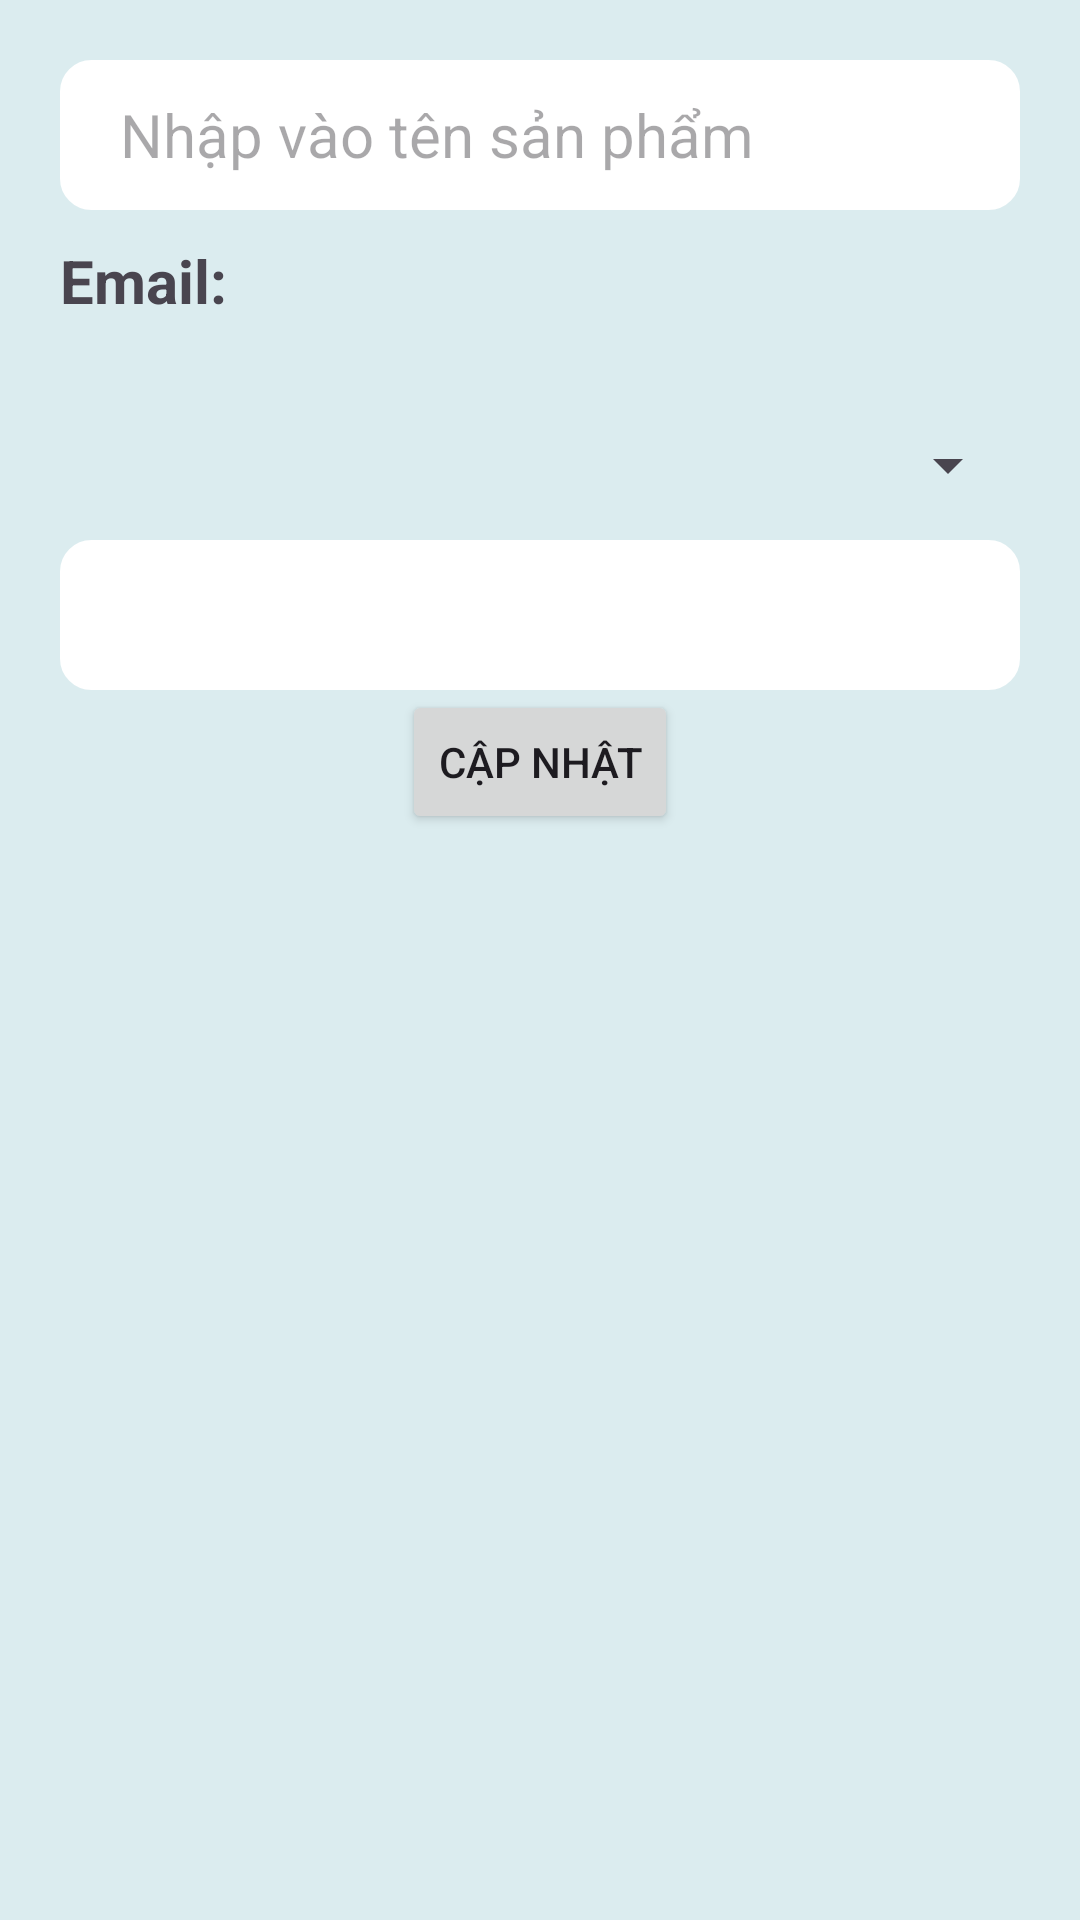

Write the Android layout XML for this screen, with the resource values it uses.
<!-- AndroidManifest.xml: application theme Theme.Ass_RestADR -->
<!-- res/layout/iitem_update_bill.xml -->
<?xml version="1.0" encoding="utf-8"?>
<LinearLayout xmlns:android="http://schemas.android.com/apk/res/android"
    android:layout_width="match_parent"
    android:layout_height="wrap_content"
    android:padding="20dp"
    android:layout_margin="5dp"
    android:background="#DBECEF"
    android:orientation="vertical"
    >
    <EditText
        android:id="@+id/edtUpdateB"
        android:layout_width="match_parent"
        android:layout_height="50dp"
        android:background="@drawable/khung"
        android:backgroundTint="#fff"
        android:hint="Nhập vào tên sản phẩm"
        android:textSize="20dp" />
    <TextView
        android:layout_width="match_parent"
        android:layout_height="50dp"
        android:text="Email:"
        android:textStyle="bold"
        android:textSize="20dp"
        android:layout_marginTop="10dp"/>

    <Spinner
        android:id="@+id/spnUDMailB"
        android:layout_width="match_parent"
        android:layout_height="50dp"/>
    <TextView
        android:id="@+id/txtMail"
        android:layout_width="match_parent"
        android:layout_height="50dp"
        android:background="@drawable/khung"
        android:backgroundTint="#fff"
        />
    <Button
        android:id="@+id/btnUDBill"
        android:layout_width="wrap_content"
        android:layout_height="wrap_content"
        android:layout_gravity="center"
        android:text="cập nhật"/>
</LinearLayout>
<!-- resources referenced by this layout -->
<resources>
  <!-- drawable khung (drawable) -->
  <?xml version="1.0" encoding="utf-8"?>
  <shape xmlns:android="http://schemas.android.com/apk/res/android">
  <stroke android:width="1sp"/>
      <corners android:radius="10sp"/>
      <padding android:left="20sp" />
  </shape>
  <style name="Theme.Ass_RestADR" parent="Base.Theme.Ass_RestADR" />
  <style name="Base.Theme.Ass_RestADR" parent="Theme.Material3.DayNight.NoActionBar">
          
          
      </style>
</resources>
